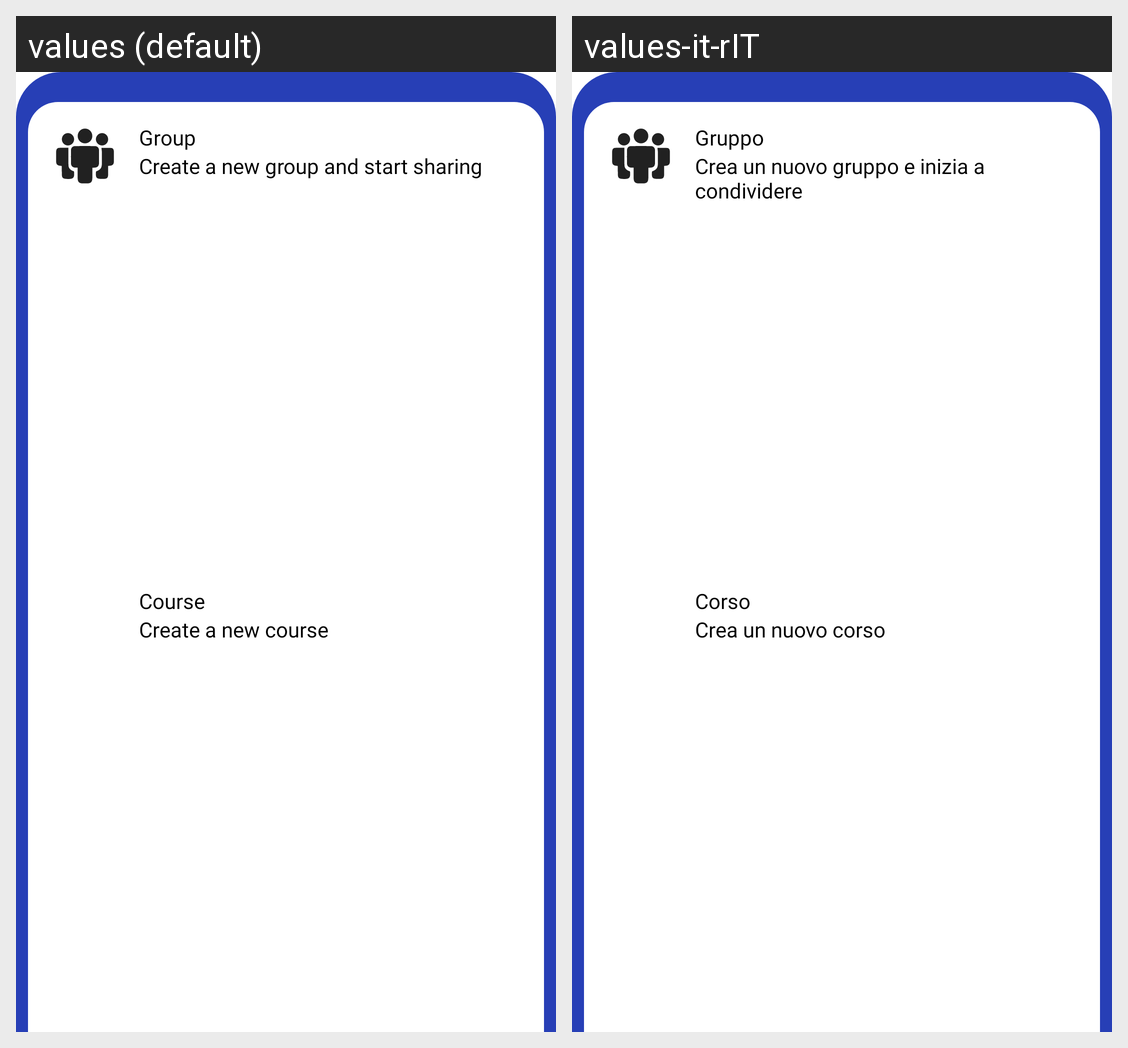

Here is an Android app screen in its default locale and in the app's own translations. Write out the translated-string differences for the strings that appear on this screen.
Android screen res/layout/bottom_sheet_create_professor.xml rendered under 2 locales, left to right: values (default), values-it-rIT. Device: Nexus 5 (rendered at 1080×1920; each locale shown at half size, 540×960, under a caption strip naming it); theme AppTheme.
Strings drawn on this screen, with the default value and each locale's value (text and hints the layout hard-codes, and strings that could not be matched under every locale, appear in the picture but are not listed):

create_group_title
  values: Group
  values-it-rIT: Gruppo

create_group_subtitle
  values: Create a new group and start sharing
  values-it-rIT: Crea un nuovo gruppo e inizia a condividere

course
  values: Course
  values-it-rIT: Corso

course_subtitle
  values: Create a new course
  values-it-rIT: Crea un nuovo corso
